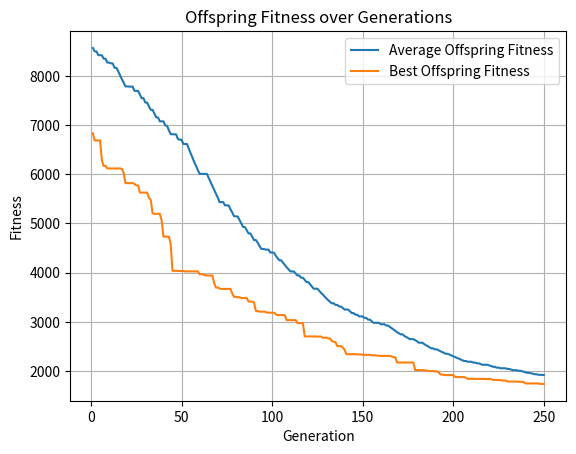

Python code for this plot:
import random 
import copy
import matplotlib.pyplot as plt
import math

P = 50
N = 20
MUTRATE = 0.5
GENERATIONS = 250
MIN = -500
MAX = 500
MUTSTEP = 0.7

class Individual:
    def __init__(self):
        self.gene = [0]*N
        self.fitness = 0

# initialise the population with random individuals
population = []
for x in range (0, P):
    tempgene=[]
    for y in range (0, N):
        tempgene.append(random.uniform(MIN,MAX))
    newind = Individual()
    newind.gene = tempgene.copy()
    population.append(newind) 

def test_function(ind):
    d = 20
    utility=418.9829*d
    for i in range(d):
        utility-=ind.gene[i]*math.sin(math.sqrt(abs(ind.gene[i])))
    utility+=31
    return utility

avg_fit_off_list = []
best_fit_off_list = []

# main evolutionary loop
for generation in range(GENERATIONS):
    for ind in population:
        ind.fitness = test_function(ind)

    offspring = []
    
    # apply mutation to create offspring
    for i in range(0, P):
        newind = Individual()
        newind.gene = []
        for j in range(0, N):
            gene = population[i].gene[j]
            mutprob = random.random()
            if mutprob < MUTRATE:
                alter = random.uniform(-MUTSTEP, MUTSTEP)  # using mutstep and mutrate to mutate 
                gene = gene + alter
                gene = max(MIN, min(MAX, gene))  
            newind.gene.append(gene)
        offspring.append(newind)

        # apply crossover between pairs of offspring
    toff1 = Individual()
    toff2 = Individual()
    temp = Individual()
    for i in range( 0, P, 2 ):
        toff1 = copy.deepcopy(offspring[i])
        toff2 = copy.deepcopy(offspring[i+1])
        temp = copy.deepcopy(offspring[i])
        crosspoint = random.randint(1,N)
        for j in range (crosspoint, N):
            toff1.gene[j] = toff2.gene[j]
            toff2.gene[j] = temp.gene[j]
        offspring[i] = copy.deepcopy(toff1)
        offspring[i+1] = copy.deepcopy(toff2)

    #fitness evaluation
    for ind in offspring:
        ind.fitness = test_function(ind)

    total_fit_pop = sum(ind.fitness for ind in population)
    total_fit_off = sum(ind.fitness for ind in offspring)

    avg_fit_pop = total_fit_pop / P
    avg_fit_off = total_fit_off / P

    best_fit_pop = min(population, key=lambda ind: ind.fitness)
    best_fit_off = min(offspring, key=lambda ind: ind.fitness)
    best_fit_pop_num = min(ind.fitness for ind in population)
    best_fit_off_num = min(ind.fitness for ind in offspring)

     # replace worst offspring with best individual
    worst_fit_off = max(offspring, key=lambda ind: ind.fitness) 
    worst_index_off = offspring.index(worst_fit_off)
    if avg_fit_pop < avg_fit_off:
        offspring[worst_index_off] = copy.deepcopy(best_fit_pop)

        #keep the best solution in the population
    best_index_off = offspring.index(best_fit_off)
    if best_fit_pop.fitness<best_fit_off.fitness:
        offspring[best_index_off] = copy.deepcopy(best_fit_pop)
    population = copy.deepcopy(offspring)

    avg_fit_off_list.append(avg_fit_off)
    best_fit_off_list.append(min(ind.fitness for ind in offspring))


    print(f"Generation {generation + 1}:")
    print(f"total population fitness: {total_fit_pop}, total offspring fitness: {total_fit_off}")
    print(f"avg population fitness: {avg_fit_pop}, avg offspring fitness: {avg_fit_off}")
    print(f"best population fitness: {best_fit_pop_num}, best offspring fitness: {best_fit_off_num}\n")

print(f"Avg fitness list length: {len(avg_fit_off_list)}")
print(f"Best fitness list length: {len(best_fit_off_list)}")
plt.plot(range(1, GENERATIONS + 1), avg_fit_off_list, label='Average Offspring Fitness')
plt.plot(range(1, GENERATIONS + 1), best_fit_off_list, label='Best Offspring Fitness')
plt.title('Offspring Fitness over Generations')
plt.xlabel('Generation')
plt.ylabel('Fitness')
plt.legend()
plt.grid()
plt.show()

